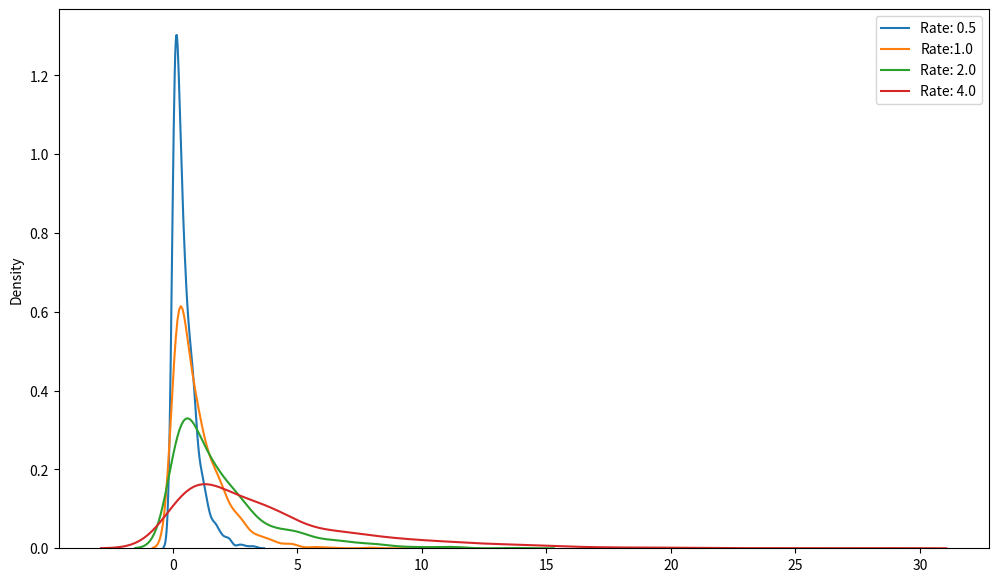

Here is the Python script that generated this plot:
import numpy as np
import seaborn as sns
import matplotlib.pyplot as plt
def exponential_dist(avg):
    rate = 1/avg
    p = np.exp(-(rate*120))
    return p

p = exponential_dist(100)
print(p)
x = np.random.exponential(scale=0.50, size= 100)

plt.figure(figsize=(12,7))
np.random.seed(10)

sns.kdeplot(np.random.exponential(0.5, size=1000))
sns.kdeplot(np.random.exponential(1.0, size=1000))
sns.kdeplot(np.random.exponential(2.0, size=1000))
sns.kdeplot(np.random.exponential(4.0, size=1000))

plt.legend(['Rate: 0.5', 'Rate:1.0', 'Rate: 2.0', 'Rate: 4.0'])

plt.show()